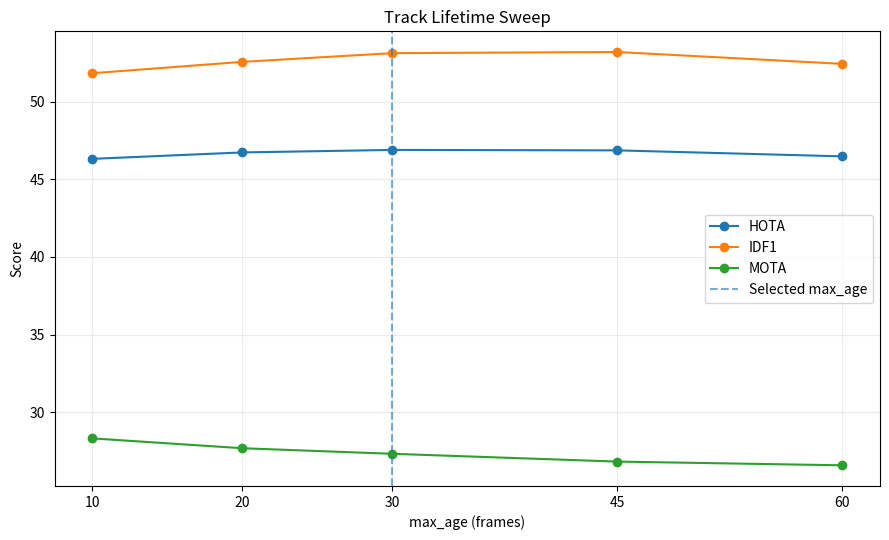

This chart was generated by the following Python code:
from pathlib import Path

import matplotlib.pyplot as plt

MAX_AGE_VALUES = [10, 20, 30, 45, 60]

HOTA = [46.312, 46.726, 46.887, 46.858, 46.472]
IDF1 = [51.827, 52.558, 53.119, 53.193, 52.429]
MOTA = [28.311, 27.677, 27.318, 26.816, 26.577]


def main() -> None:
    output_path = Path("outputs/p5-max-age-sweep.png")
    output_path.parent.mkdir(parents=True, exist_ok=True)

    plt.figure(figsize=(9, 5.5))

    plt.plot(
        MAX_AGE_VALUES,
        HOTA,
        marker="o",
        label="HOTA",
    )
    plt.plot(
        MAX_AGE_VALUES,
        IDF1,
        marker="o",
        label="IDF1",
    )
    plt.plot(
        MAX_AGE_VALUES,
        MOTA,
        marker="o",
        label="MOTA",
    )

    plt.axvline(
        30,
        linestyle="--",
        alpha=0.6,
        label="Selected max_age",
    )

    plt.xlabel("max_age (frames)")
    plt.ylabel("Score")
    plt.title("Track Lifetime Sweep")
    plt.xticks(MAX_AGE_VALUES)
    plt.grid(alpha=0.25)
    plt.legend()
    plt.tight_layout()

    plt.savefig(
        output_path,
        dpi=180,
    )

    print(f"Saved {output_path}")


if __name__ == "__main__":
    main()
